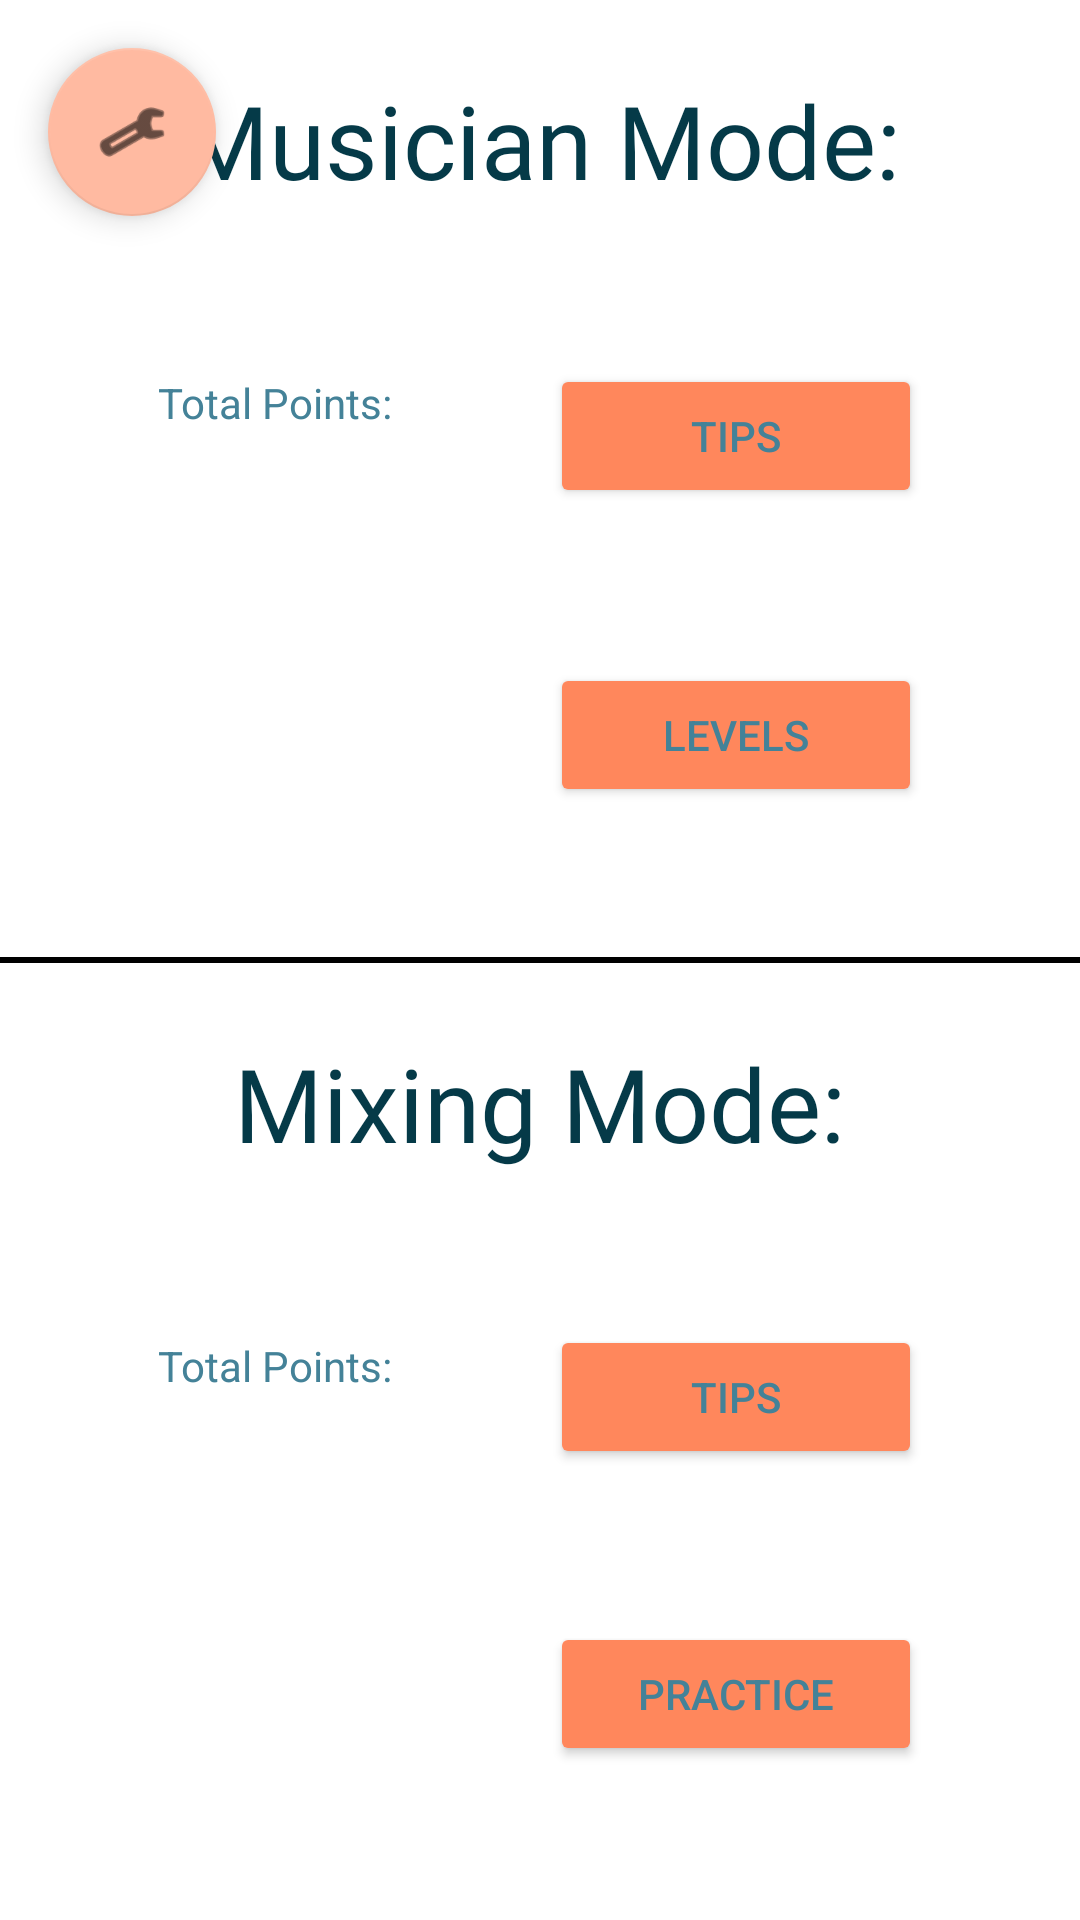

Reconstruct the res/layout file that produces this screen, plus the resources it refers to.
<!-- AndroidManifest.xml: application theme Theme.Earful -->
<!-- res/layout/activity_mode_menu.xml -->
<?xml version="1.0" encoding="utf-8"?>
<androidx.constraintlayout.widget.ConstraintLayout xmlns:android="http://schemas.android.com/apk/res/android"
    xmlns:app="http://schemas.android.com/apk/res-auto"
    xmlns:tools="http://schemas.android.com/tools"
    android:layout_width="match_parent"
    android:layout_height="match_parent"
    tools:context=".training.ModeMenuActivity">

    <TextView
        android:id="@+id/musicianMode_textView"
        android:layout_width="wrap_content"
        android:layout_height="wrap_content"
        android:layout_marginTop="24dp"
        android:fontFamily="@font/give_you_glory"
        android:text="@string/musician_mode_header"
        android:textColor="@color/dark_blue"
        android:textSize="34sp"
        app:layout_constraintEnd_toEndOf="parent"
        app:layout_constraintStart_toStartOf="parent"
        app:layout_constraintTop_toTopOf="parent" />

    <TextView
        android:id="@+id/musician_total_points_label"
        android:layout_width="wrap_content"
        android:layout_height="wrap_content"
        android:text="Total Points:"
        app:layout_constraintLeft_toLeftOf="parent"
        app:layout_constraintRight_toLeftOf="@id/choose_level_button"
        app:layout_constraintTop_toBottomOf="@id/musicianMode_textView"
        app:layout_constraintBottom_toTopOf="@id/musician_total_points_value"/>

    <TextView
        android:id="@+id/musician_total_points_value"
        android:layout_width="wrap_content"
        android:layout_height="wrap_content"
        android:textSize="48sp"
        app:layout_constraintLeft_toLeftOf="parent"
        app:layout_constraintRight_toLeftOf="@id/choose_level_button"
        app:layout_constraintTop_toBottomOf="@id/musician_total_points_label"
        app:layout_constraintBottom_toTopOf="@id/second_divider_view"/>


    <Button
        android:id="@+id/musician_tips_button"
        android:layout_width="124dp"
        android:layout_height="wrap_content"
        android:text="Tips"
        android:backgroundTint="@color/bright_coral"
        android:onClick="onClick"
        app:layout_constraintLeft_toRightOf="@id/musician_total_points_label"
        app:layout_constraintRight_toRightOf="parent"
        app:layout_constraintBottom_toTopOf="@id/choose_level_button"
        app:layout_constraintTop_toBottomOf="@id/musicianMode_textView"/>


    <Button
        android:id="@+id/choose_level_button"
        android:layout_width="124dp"
        android:layout_height="wrap_content"
        android:backgroundTint="@color/bright_coral"
        android:onClick="onClick"
        android:text="@string/levels"
        app:layout_constraintBottom_toBottomOf="@+id/second_divider_view"
        app:layout_constraintEnd_toEndOf="parent"
        app:layout_constraintStart_toEndOf="@id/musician_total_points_label"
        app:layout_constraintTop_toBottomOf="@+id/musician_tips_button" />

    <View
        android:id="@+id/second_divider_view"
        android:layout_width="match_parent"
        android:layout_height="2dp"
        android:background="@color/black"
        app:layout_constraintBottom_toBottomOf="parent"
        app:layout_constraintEnd_toEndOf="parent"
        app:layout_constraintStart_toStartOf="parent"
        app:layout_constraintTop_toTopOf="parent" />

    <TextView
        android:id="@+id/mixingMode_textView"
        android:layout_width="wrap_content"
        android:layout_height="wrap_content"
        android:layout_marginTop="24dp"
        android:fontFamily="@font/give_you_glory"
        android:text="@string/mixing_mode_header"
        android:textColor="@color/dark_blue"
        android:textSize="34sp"
        app:layout_constraintEnd_toEndOf="parent"
        app:layout_constraintStart_toStartOf="parent"
        app:layout_constraintTop_toBottomOf="@+id/second_divider_view" />

    <TextView
        android:id="@+id/mixing_total_points_label"
        android:layout_width="wrap_content"
        android:layout_height="wrap_content"
        android:text="Total Points:"
        app:layout_constraintLeft_toLeftOf="parent"
        app:layout_constraintRight_toLeftOf="@id/mixing_practice_button"
        app:layout_constraintBottom_toTopOf="@id/mixing_total_points_value"
        app:layout_constraintTop_toBottomOf="@id/mixingMode_textView"/>

    <TextView
        android:id="@+id/mixing_total_points_value"
        android:layout_width="wrap_content"
        android:layout_height="wrap_content"
        android:textSize="48sp"
        app:layout_constraintLeft_toLeftOf="parent"
        app:layout_constraintRight_toLeftOf="@id/mixing_practice_button"
        app:layout_constraintTop_toBottomOf="@id/mixing_total_points_label"
        app:layout_constraintBottom_toBottomOf="parent"/>

    <Button
        android:id="@+id/mixing_tips_button"
        android:layout_width="124dp"
        android:layout_height="wrap_content"
        android:text="Tips"
        android:backgroundTint="@color/bright_coral"
        android:onClick="onClick"
        app:layout_constraintLeft_toRightOf="@id/mixing_total_points_label"
        app:layout_constraintRight_toRightOf="parent"
        app:layout_constraintBottom_toTopOf="@id/mixing_practice_button"
        app:layout_constraintTop_toBottomOf="@id/mixingMode_textView"/>

    <Button
        android:id="@+id/mixing_practice_button"
        android:layout_width="124dp"
        android:layout_height="wrap_content"
        android:text="Practice"
        android:backgroundTint="@color/bright_coral"
        android:onClick="onClick"
        app:layout_constraintLeft_toRightOf="@id/mixing_total_points_label"
        app:layout_constraintRight_toRightOf="parent"
        app:layout_constraintBottom_toBottomOf="parent"
        app:layout_constraintTop_toBottomOf="@id/mixing_tips_button"/>

    <com.google.android.material.floatingactionbutton.FloatingActionButton
        android:id="@+id/settings_button"
        android:layout_width="wrap_content"
        android:layout_height="wrap_content"
        android:layout_marginStart="16dp"
        android:layout_marginTop="16dp"
        android:clickable="true"
        android:onClick="onClick"
        app:layout_constraintStart_toStartOf="parent"
        app:layout_constraintTop_toTopOf="parent"
        app:srcCompat="@android:drawable/ic_menu_manage" />


</androidx.constraintlayout.widget.ConstraintLayout>
<!-- resources referenced by this layout -->
<resources>
  <color name="black">#FF000000</color>
  <color name="bright_coral">#FF875C</color>
  <color name="dark_blue">#053A48</color>
  <string name="levels">Levels</string>
  <string name="mixing_mode_header">Mixing Mode:</string>
  <string name="musician_mode_header">Musician Mode:</string>
  <style name="Theme.Earful" parent="Theme.MaterialComponents.DayNight.DarkActionBar">
          
          <item name="colorPrimary">@color/bright_blue</item>
          <item name="colorPrimaryVariant">@color/medium_blue</item>
          <item name="colorOnPrimary">@color/black</item>
          
          <item name="colorSecondary">@color/light_coral</item>
          <item name="colorSecondaryVariant">@color/bright_coral</item>
          <item name="colorOnSecondary">@color/black</item>
          
          <item name="android:statusBarColor" tools:targetApi="l">?attr/colorPrimaryVariant</item>
          
          <item name="android:textColor">@color/medium_blue</item>
  
          
          
      </style>
  <color name="bright_blue">#5CD3FF</color>
  <color name="medium_blue">#448298</color>
  <color name="light_coral">#FFBAA1</color>
</resources>
